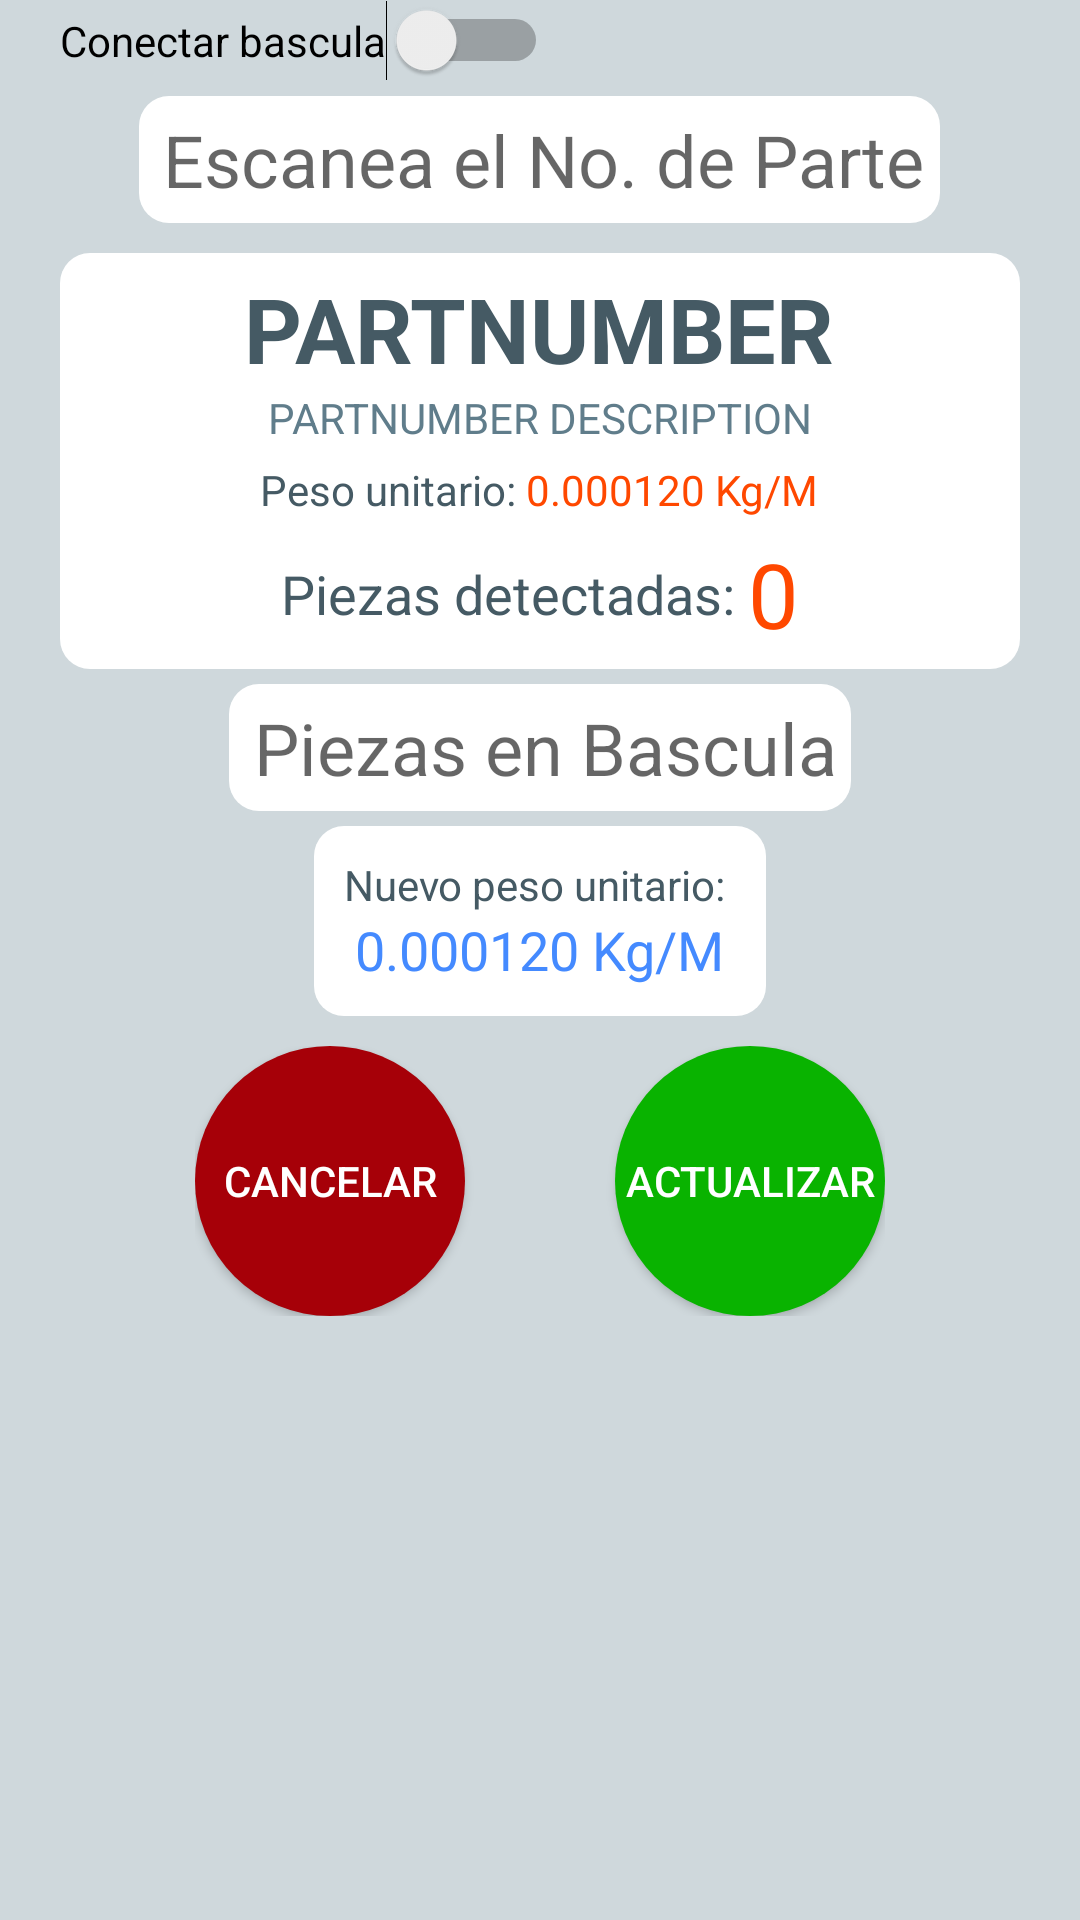

Write the Android layout XML for this screen, with the resource values it uses.
<!-- AndroidManifest.xml: application theme AppTheme -->
<!-- res/layout/content_samples.xml -->
<?xml version="1.0" encoding="utf-8"?>
<android.widget.LinearLayout xmlns:android="http://schemas.android.com/apk/res/android"
    xmlns:app="http://schemas.android.com/apk/res-auto"
    xmlns:tools="http://schemas.android.com/tools"
    android:layout_width="match_parent"
    android:layout_height="match_parent"
    app:layout_behavior="@string/appbar_scrolling_view_behavior"
    tools:context=".Samples"
    tools:showIn="@layout/activity_samples"
    android:orientation="vertical"
    android:paddingRight="20dp"
    android:paddingLeft="20dp"
    android:background="@color/primary_light">


    <ScrollView
        android:layout_width="match_parent"
        android:layout_height="match_parent">

        <LinearLayout
            android:layout_width="match_parent"
            android:layout_height="wrap_content"
            android:orientation="vertical">

            <LinearLayout
                android:layout_width="match_parent"
                android:layout_height="wrap_content"
                android:orientation="horizontal"
                android:layout_gravity="right"
                android:paddingBottom="5dp">

                <Switch
                    android:id="@+id/scale_swh"
                    android:layout_width="wrap_content"
                    android:layout_height="wrap_content"
                    android:layout_marginRight="10dp"
                    android:text="Conectar bascula"
                    tools:checked="false" />

                <TextView
                    android:id="@+id/weight_txt"
                    android:layout_width="wrap_content"
                    android:layout_height="wrap_content"
                    android:text="" />

            </LinearLayout>

            <EditText
                android:id="@+id/partnumber_txt"
                android:layout_width="wrap_content"
                android:layout_height="wrap_content"
                android:layout_gravity="center"
                android:background="@drawable/round_edittext"
                android:hint="Escanea el No. de Parte"
                android:inputType="text"
                android:textSize="24sp"
                android:layout_marginBottom="10dp"/>

            <LinearLayout
                android:layout_width="match_parent"
                android:layout_height="wrap_content"
                android:background="@drawable/round_edittext"
                android:layout_gravity="center"
                android:orientation="vertical"
                android:layout_marginBottom="5dp"
                android:padding="5dp">

                <TextView
                    android:id="@+id/partnumber_lbl"
                    android:layout_width="wrap_content"
                    android:layout_height="wrap_content"
                    android:layout_gravity="center"
                    android:text="PARTNUMBER"
                    android:textColor="@color/colorPrimaryDark"
                    android:textSize="30sp"
                    android:textStyle="bold" />

                <TextView
                    android:id="@+id/description_lbl"
                    android:layout_gravity="center"
                    android:layout_width="wrap_content"
                    android:layout_height="wrap_content"
                    android:text="PARTNUMBER DESCRIPTION"
                    android:textColor="@color/colorPrimary"
                    android:layout_marginBottom="5dp"/>

                <LinearLayout
                    android:layout_width="wrap_content"
                    android:layout_height="wrap_content"
                    android:layout_gravity="center"
                    android:orientation="horizontal"
                    android:layout_marginBottom="5dp">

                    <TextView
                        android:id="@+id/lbl0"
                        android:layout_width="wrap_content"
                        android:layout_height="wrap_content"
                        android:layout_gravity="center"
                        android:text="Peso unitario: "
                        android:textColor="@color/colorPrimaryDark"
                        android:textSize="14sp" />

                    <TextView
                        android:id="@+id/factor_lbl"
                        android:layout_width="wrap_content"
                        android:layout_height="wrap_content"
                        android:layout_gravity="center"
                        android:text="0.000120 Kg/M"
                        android:textColor="@color/orange"
                        android:textSize="14sp" />
                </LinearLayout>


                <LinearLayout
                    android:layout_width="wrap_content"
                    android:layout_height="wrap_content"
                    android:layout_gravity="center"
                    android:orientation="horizontal">

                    <TextView
                        android:id="@+id/lbl2"
                        android:layout_width="wrap_content"
                        android:layout_height="wrap_content"
                        android:layout_gravity="center"
                        android:text="Piezas detectadas: "
                        android:textColor="@color/colorPrimaryDark"
                        android:textSize="18sp" />

                    <TextView
                        android:id="@+id/pc_lbl"
                        android:layout_width="wrap_content"
                        android:layout_height="wrap_content"
                        android:layout_gravity="center"
                        android:text="0"
                        android:textColor="@color/orange"
                        android:textSize="30sp" />
                </LinearLayout>

            </LinearLayout>

            <EditText
                android:id="@+id/samples_txt"
                android:layout_width="wrap_content"
                android:layout_height="wrap_content"
                android:layout_gravity="center"
                android:layout_marginBottom="5dp"
                android:background="@drawable/round_edittext"
                android:hint="Piezas en Bascula"
                android:inputType="number"
                android:textAlignment="center"
                android:textColor="@color/colorAccent"
                android:textSize="24sp" />

            <LinearLayout
                android:layout_width="wrap_content"
                android:layout_height="wrap_content"
                android:background="@drawable/round_edittext"
                android:layout_gravity="center"
                android:orientation="vertical"
                android:layout_marginBottom="10dp"
                android:padding="10dp">

                <TextView
                    android:id="@+id/lbl1"
                    android:layout_width="wrap_content"
                    android:layout_height="wrap_content"
                    android:layout_gravity="center"
                    android:text="Nuevo peso unitario: "
                    android:textColor="@color/colorPrimaryDark"
                    android:textSize="14sp" />

                <TextView
                    android:id="@+id/new_factor_lbl"
                    android:layout_width="wrap_content"
                    android:layout_height="wrap_content"
                    android:layout_gravity="center"
                    android:text="0.000120 Kg/M"
                    android:textColor="@color/colorAccent"
                    android:textSize="18sp" />
            </LinearLayout>

            <LinearLayout
                android:layout_width="wrap_content"
                android:layout_height="wrap_content"
                android:layout_gravity="center"
                android:orientation="horizontal"
                android:paddingBottom="10dp">

                <Button
                    android:id="@+id/cancel_btn"
                    android:layout_width="90dp"
                    android:layout_height="90dp"
                    android:layout_gravity="center"
                    android:layout_marginRight="50dp"
                    android:background="@drawable/round_button_cancel"
                    android:onClick="Cancel"
                    android:text="Cancelar"
                    android:textColor="@color/white" />

                <Button
                    android:id="@+id/ok_btn"
                    android:layout_width="90dp"
                    android:layout_height="90dp"
                    android:layout_gravity="center"
                    android:background="@drawable/round_button_accept"
                    android:onClick="SetNewWeight"
                    android:text="Actualizar"
                    android:textColor="@color/white" />
            </LinearLayout>
        </LinearLayout>
    </ScrollView>




</android.widget.LinearLayout>
<!-- res/layout/activity_samples.xml (included above) -->
<?xml version="1.0" encoding="utf-8"?>
<android.support.design.widget.CoordinatorLayout xmlns:android="http://schemas.android.com/apk/res/android"
    xmlns:app="http://schemas.android.com/apk/res-auto"
    xmlns:tools="http://schemas.android.com/tools"
    android:layout_width="match_parent"
    android:layout_height="match_parent"
    tools:context=".Samples">

    <android.support.design.widget.AppBarLayout
        android:layout_width="match_parent"
        android:layout_height="wrap_content"
        android:theme="@style/AppTheme.AppBarOverlay">

        <android.support.v7.widget.Toolbar
            android:id="@+id/toolbar"
            android:layout_width="match_parent"
            android:layout_height="?attr/actionBarSize"
            android:background="?attr/colorPrimary"
            app:popupTheme="@style/AppTheme.PopupOverlay"
            app:title="Muestreo" />

    </android.support.design.widget.AppBarLayout>

    <include layout="@layout/content_samples" />

</android.support.design.widget.CoordinatorLayout>
<!-- resources referenced by this layout -->
<resources>
  <color name="colorAccent">#448AFF</color>
  <color name="colorPrimary">#607d8b</color>
  <color name="colorPrimaryDark">#455A64</color>
  <color name="orange">#ff4800</color>
  <color name="primary_light">#CFD8DC</color>
  <color name="white">#ffffff</color>
  <!-- drawable round_button_accept (drawable) -->
  <?xml version="1.0" encoding="utf-8"?>
  <shape xmlns:android="http://schemas.android.com/apk/res/android" android:shape="rectangle">
      <solid android:color="@color/accept"/>
      <corners android:radius="100dp"/>
  </shape>
  <!-- drawable round_button_cancel (drawable-v24) -->
  <?xml version="1.0" encoding="utf-8"?>
  <shape xmlns:android="http://schemas.android.com/apk/res/android" android:shape="rectangle">
      <solid android:color="@color/cancel"/>
      <corners android:radius="100dp"/>
  </shape>
  <!-- drawable round_edittext (drawable) -->
  <?xml version="1.0" encoding="utf-8"?>
  <shape xmlns:android="http://schemas.android.com/apk/res/android" android:shape="rectangle">
      <solid android:color="@color/white"/>
      <corners android:radius="10dp"/>
      <padding android:left="8dp" android:right="5dp" android:top="5dp" android:bottom="5dp"></padding>
  </shape>
  <style name="AppTheme.AppBarOverlay" parent="ThemeOverlay.AppCompat.Dark.ActionBar" />
  <style name="AppTheme.PopupOverlay" parent="ThemeOverlay.AppCompat.Light" />
  <style name="AppTheme" parent="Theme.AppCompat.Light.DarkActionBar">
          
          <item name="colorPrimary">@color/colorPrimary</item>
          <item name="colorPrimaryDark">@color/colorPrimaryDark</item>
          <item name="colorAccent">@color/colorAccent</item>
      </style>
  <color name="accept">#09b300</color>
  <color name="cancel">#a60008</color>
</resources>
